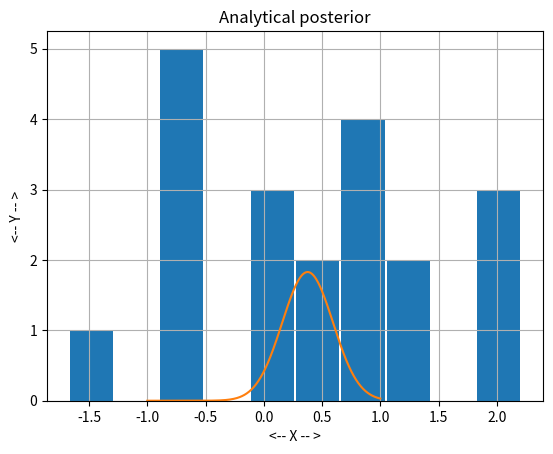

This figure's Python source: (Note: this script raises an exception after producing the figure.)
#! /usr/bin/env python3
#


def mcmc_test():

    # *****************************************************************************80
    #
    import matplotlib.pyplot as plt
    import numpy as np

    np.random.seed(123456789)

    data = np.random.randn(20)

    plt.hist(data, rwidth=0.95)
    plt.xlabel('<-- X -- >')
    plt.ylabel('<-- # of observations -- >')
    plt.grid(True)
    plt.title('Histogram of random normal data')
    plt.show()
#
#  For this case, we can actually determine the posterior distribution analytically.
#
    x = np.linspace(-1.0, +1.0, 500)
    mu_post, sigma_post = calc_posterior_analytical(data, 0.0, 1.0)
    y = 1.0 / np.sqrt(2.0 * np.pi * sigma_post**2) * \
        np.exp(- 0.5 * (x - mu_post)**2 / sigma_post**2)
    plt.plot(x, y)
    plt.xlabel('<-- X -- >')
    plt.ylabel('<-- Y -- >')
    plt.grid(True)
    plt.title('Analytical posterior')
    plt.show(block=False)
#
#  Now let's do this by sampling.
#
    mu_current = 1.0
    proposal_width = 1.0

    likelihood_current = normal_likelihood(data, mu_current, 1.0)
    likelihood_proposal = normal_likelihood(data, mu_proposal, 1.0)

    prior_current = normal_pdf(mu_current, mu_prior_mu, mu_prior_sd)
    prior_proposal = normal_pdf(mu_proposal, mu_prior_mu, mu_prior_sd)

    p_current = likelihood_current * prior_current
    p_proposal = likelihood_proposal * prior_proposal

    p_accept = p_proposal / p_current

    accept = np.random.rand() < p_accept

    if (accept):
        cur_pos = proposal

    return


def calc_posterior_analytical(data, mu_0, sigma_0):
    import numpy as np
    sigma = 1.0
    n = len(data)
    mu_post = (mu_0 / sigma_0**2 + data.sum() / sigma**2) / \
        (1.0 / sigma_0**2 + n / sigma**2)
    sigma_post = np.sqrt(1.0 / (1.0 / sigma_0**2 + n / sigma**2))
    return mu_post, sigma_post


def log_normal_likelihood(x_vec, mu, sigma):
    value = 0.0
    for x in xvec:
        value = value + log_normal_pdf(x, mu, sigma)


def log_normal_pdf(x, mu, sigma):
    value = - 0.5 * (x - mu)**2 / sigma**2 - 0.5 * log(2 * pi * sigma**2)
    return value


def normal_likelihood(x_vec, mu, sigma):
    value = 1.0
    for x in x_vec:
        value = value * normal_pdf(x, mu, sigma)


def normal_pdf(x, mu, sigma):
    value = 1 / sqrt(2 * pi * sigma**2) * exp(- 0.5 * (x - mu)**2 / sigma**2)
    return value


if (__name__ == '__main__'):
    mcmc_test()
